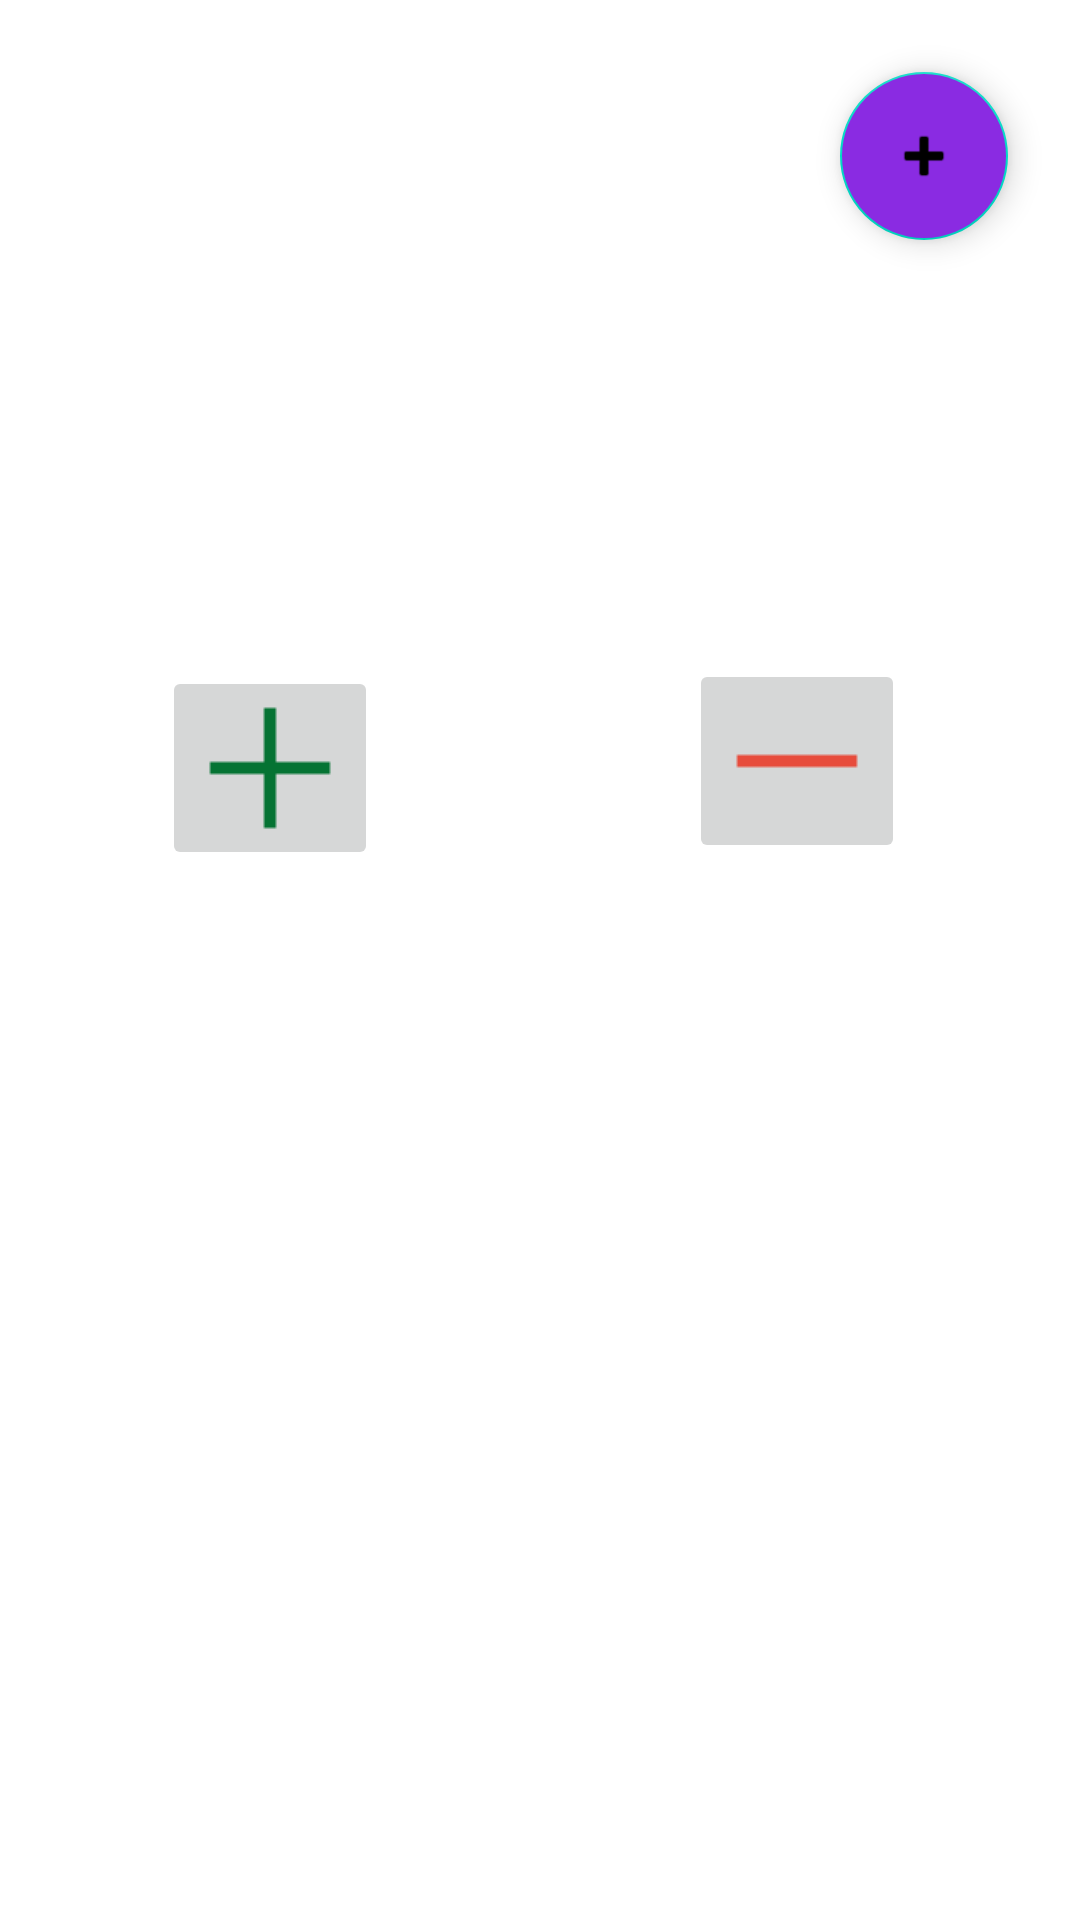

This screen was rendered from an Android layout file. Write that file and the resources it references.
<!-- AndroidManifest.xml: application theme AppTheme -->
<!-- res/layout/activity_main.xml -->
<?xml version="1.0" encoding="utf-8"?>
<androidx.constraintlayout.widget.ConstraintLayout xmlns:android="http://schemas.android.com/apk/res/android"
    xmlns:app="http://schemas.android.com/apk/res-auto"
    xmlns:tools="http://schemas.android.com/tools"
    android:layout_width="match_parent"
    android:layout_height="match_parent"
    tools:context=".MainActivity">


    <androidx.viewpager2.widget.ViewPager2
        android:id="@+id/ViewPagerWallets"
        android:layout_width="350dp"
        android:layout_height="0dp"
        app:layout_constraintBottom_toBottomOf="@+id/guideline5"
        app:layout_constraintEnd_toEndOf="parent"
        app:layout_constraintStart_toStartOf="parent"
        app:layout_constraintTop_toTopOf="parent" />

    <com.google.android.material.floatingactionbutton.FloatingActionButton
        android:id="@+id/floatingActionButton"
        android:layout_width="wrap_content"
        android:layout_height="wrap_content"
        android:layout_marginTop="24dp"
        android:layout_marginEnd="24dp"
        android:layout_marginRight="24dp"
        android:layout_marginBottom="32dp"
        android:clickable="true"
        android:backgroundTint="@color/colorPurple"
        android:onClick="onClickCreateWallet"
        app:layout_constraintTop_toTopOf="parent"
        app:layout_constraintEnd_toEndOf="parent"
        app:srcCompat="@android:drawable/ic_input_add" />

    <androidx.constraintlayout.widget.Guideline
        android:id="@+id/guideline5"
        android:layout_width="wrap_content"
        android:layout_height="wrap_content"
        android:orientation="horizontal"
        app:layout_constraintGuide_percent="0.3" />

    <androidx.constraintlayout.widget.Guideline
        android:id="@+id/guideline6"
        android:layout_width="wrap_content"
        android:layout_height="wrap_content"
        android:orientation="horizontal"
        app:layout_constraintGuide_percent="0.5" />

    <androidx.recyclerview.widget.RecyclerView
        android:id="@+id/RecyclerViewWallets"
        android:layout_width="0dp"
        android:layout_height="0dp"
        app:layout_constraintBottom_toBottomOf="parent"
        app:layout_constraintEnd_toEndOf="parent"
        app:layout_constraintHorizontal_bias="0.0"
        app:layout_constraintStart_toStartOf="parent"
        app:layout_constraintTop_toTopOf="@+id/guideline6" />

    <androidx.constraintlayout.widget.Guideline
        android:id="@+id/guideline2"
        android:layout_width="wrap_content"
        android:layout_height="wrap_content"
        android:orientation="vertical"
        app:layout_constraintGuide_percent="0.5"/>

    <ImageButton
        android:id="@+id/imageButtonAdd"
        android:layout_width="wrap_content"
        android:layout_height="wrap_content"
        app:layout_constraintBottom_toTopOf="@+id/guideline6"
        app:layout_constraintEnd_toStartOf="@+id/guideline2"
        app:layout_constraintStart_toStartOf="parent"
        app:layout_constraintTop_toTopOf="@+id/guideline5"
        android:onClick="onClickAdd"
        app:srcCompat="@drawable/add" />

    <ImageButton
        android:id="@+id/imageButtonMinus"
        android:layout_width="wrap_content"
        android:layout_height="wrap_content"
        app:layout_constraintBottom_toTopOf="@+id/guideline6"
        app:layout_constraintEnd_toEndOf="parent"
        app:layout_constraintHorizontal_bias="0.46"
        app:layout_constraintStart_toStartOf="@+id/guideline2"
        app:layout_constraintTop_toTopOf="@+id/guideline5"
        app:layout_constraintVertical_bias="0.46"
        android:onClick="onClickMinus"
        app:srcCompat="@drawable/minus" />


</androidx.constraintlayout.widget.ConstraintLayout>
<!-- resources referenced by this layout -->
<resources>
  <color name="colorPurple">#8A2BE2</color>
  <!-- drawable add: png bitmap (drawable, 185 bytes) -->
  <!-- drawable minus: png bitmap (drawable, 141 bytes) -->
  <style name="AppTheme" parent="Theme.MaterialComponents.Light.NoActionBar">
          
          <item name="colorPrimary">@color/colorPurple</item>
          <item name="colorPrimaryDark">@color/colorPurple</item>
          <item name="colorAccent">@color/colorAccent</item>
      </style>
  <color name="colorAccent">#03DAC5</color>
</resources>
